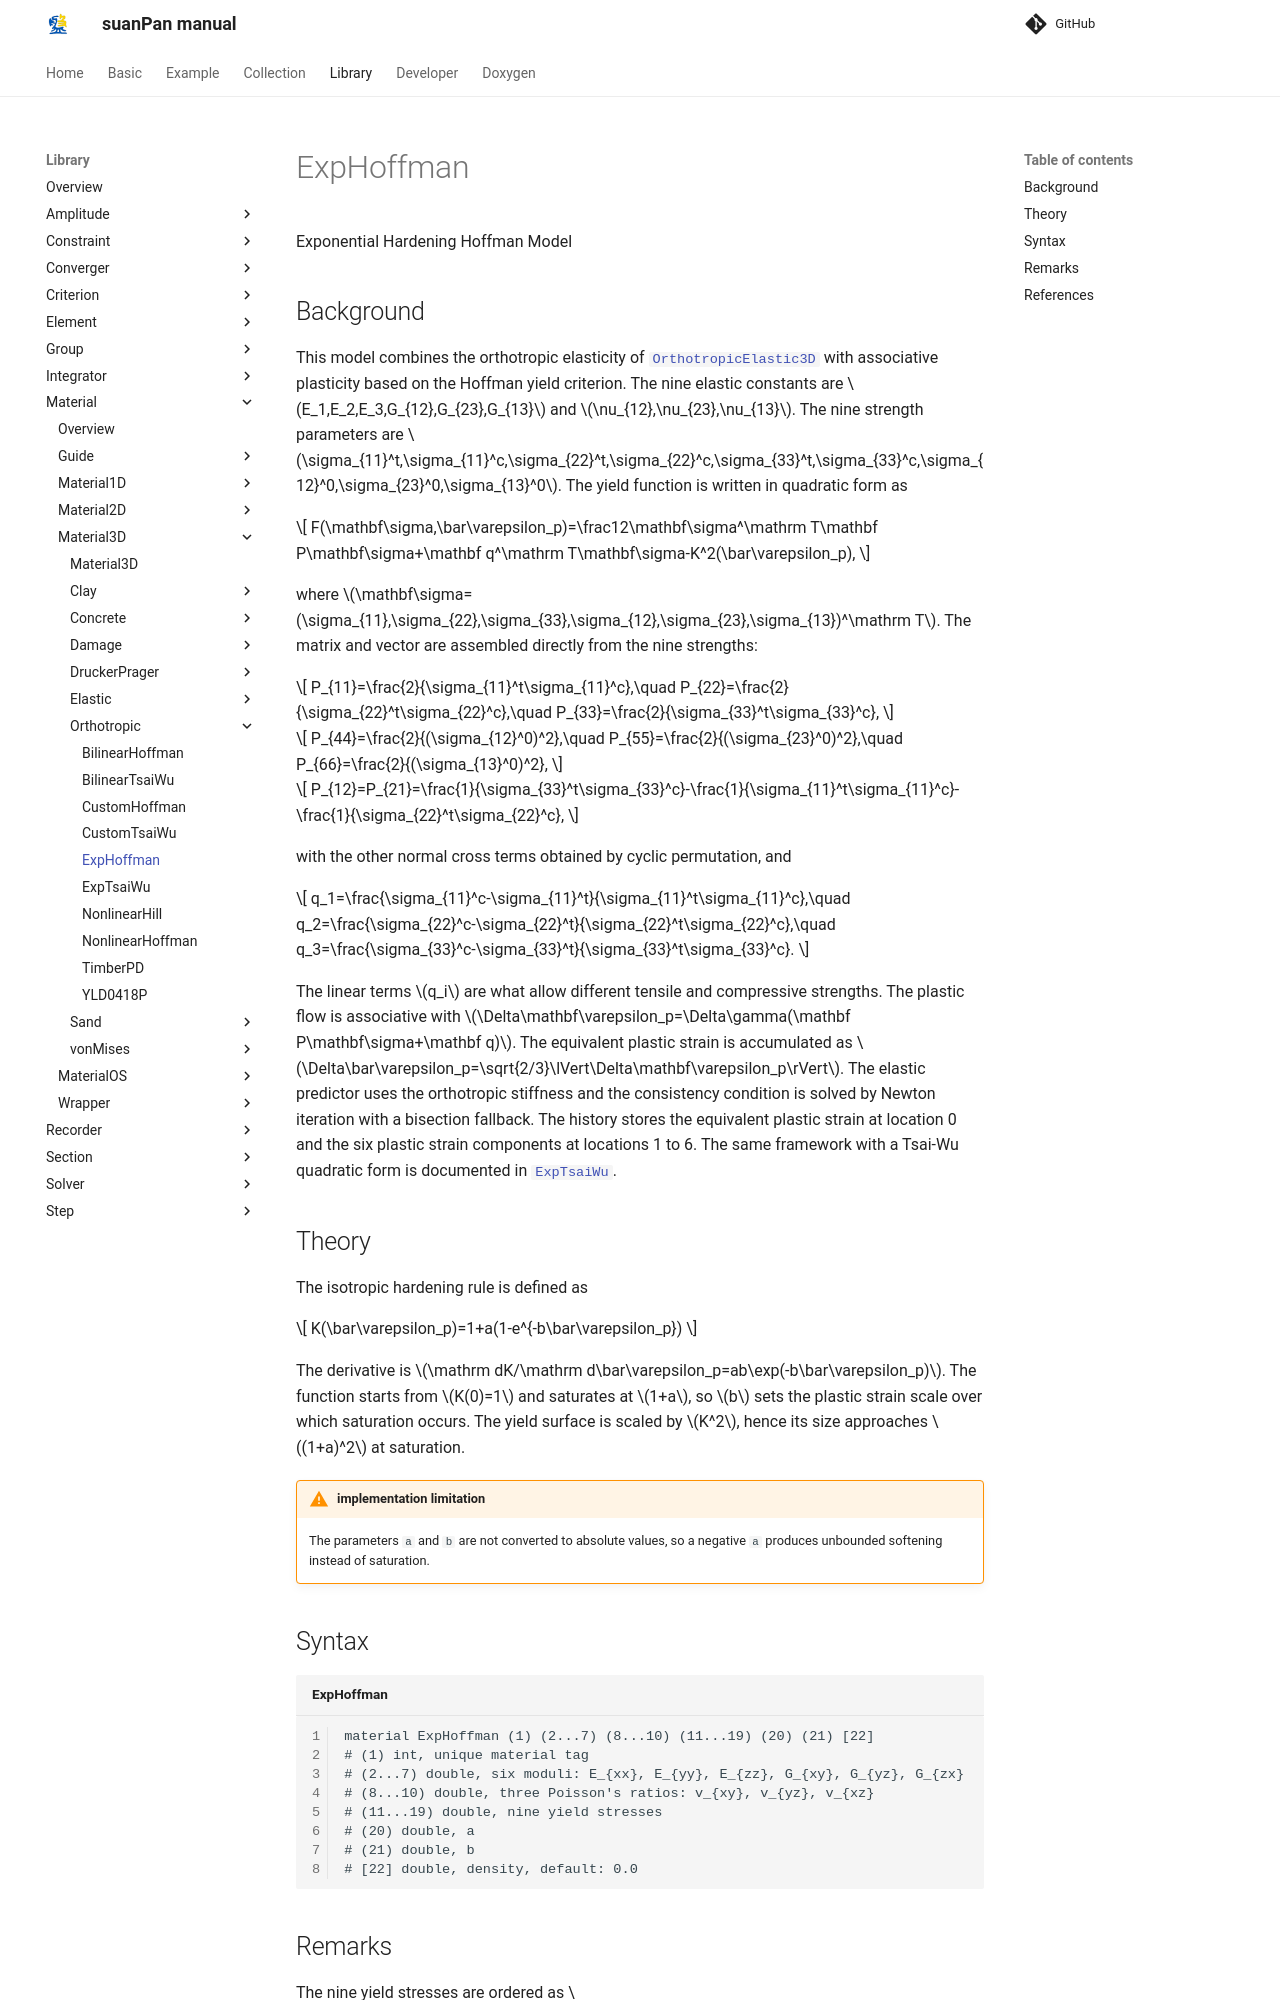

repository: TLCFEM/suanPan-manual · page: 4.4/Library/Material/Material3D/Orthotropic/ExpHoffman/index.html · generator: mkdocs

# ExpHoffman

Exponential Hardening Hoffman Model

## Background

This model combines the orthotropic elasticity of [`OrthotropicElastic3D`](../Elastic/OrthotropicElastic3D.md) with associative plasticity based on the Hoffman yield criterion.
The nine elastic constants are $$E_1,E_2,E_3,G_{12},G_{23},G_{13}$$ and $$\nu_{12},\nu_{23},\nu_{13}$$.
The nine strength parameters are $$\sigma_{11}^t,\sigma_{11}^c,\sigma_{22}^t,\sigma_{22}^c,\sigma_{33}^t,\sigma_{33}^c,\sigma_{12}^0,\sigma_{23}^0,\sigma_{13}^0$$.
The yield function is written in quadratic form as

$$
F(\mathbf\sigma,\bar\varepsilon_p)=\frac12\mathbf\sigma^\mathrm T\mathbf P\mathbf\sigma+\mathbf q^\mathrm T\mathbf\sigma-K^2(\bar\varepsilon_p),
$$

where $$\mathbf\sigma=(\sigma_{11},\sigma_{22},\sigma_{33},\sigma_{12},\sigma_{23},\sigma_{13})^\mathrm T$$.
The matrix and vector are assembled directly from the nine strengths:

$$
P_{11}=\frac{2}{\sigma_{11}^t\sigma_{11}^c},\quad P_{22}=\frac{2}{\sigma_{22}^t\sigma_{22}^c},\quad P_{33}=\frac{2}{\sigma_{33}^t\sigma_{33}^c},
$$

$$
P_{44}=\frac{2}{(\sigma_{12}^0)^2},\quad P_{55}=\frac{2}{(\sigma_{23}^0)^2},\quad P_{66}=\frac{2}{(\sigma_{13}^0)^2},
$$

$$
P_{12}=P_{21}=\frac{1}{\sigma_{33}^t\sigma_{33}^c}-\frac{1}{\sigma_{11}^t\sigma_{11}^c}-\frac{1}{\sigma_{22}^t\sigma_{22}^c},
$$

with the other normal cross terms obtained by cyclic permutation, and

$$
q_1=\frac{\sigma_{11}^c-\sigma_{11}^t}{\sigma_{11}^t\sigma_{11}^c},\quad q_2=\frac{\sigma_{22}^c-\sigma_{22}^t}{\sigma_{22}^t\sigma_{22}^c},\quad q_3=\frac{\sigma_{33}^c-\sigma_{33}^t}{\sigma_{33}^t\sigma_{33}^c}.
$$

The linear terms $$q_i$$ are what allow different tensile and compressive strengths.
The plastic flow is associative with $$\Delta\mathbf\varepsilon_p=\Delta\gamma(\mathbf P\mathbf\sigma+\mathbf q)$$.
The equivalent plastic strain is accumulated as $$\Delta\bar\varepsilon_p=\sqrt{2/3}\lVert\Delta\mathbf\varepsilon_p\rVert$$.
The elastic predictor uses the orthotropic stiffness and the consistency condition is solved by Newton iteration with a bisection fallback.
The history stores the equivalent plastic strain at location 0 and the six plastic strain components at locations 1 to 6.
The same framework with a Tsai-Wu quadratic form is documented in [`ExpTsaiWu`](ExpTsaiWu.md).

## Theory

The isotropic hardening rule is defined as

$$
K(\bar\varepsilon_p)=1+a(1-e^{-b\bar\varepsilon_p})
$$

The derivative is $$\mathrm dK/\mathrm d\bar\varepsilon_p=ab\exp(-b\bar\varepsilon_p)$$.
The function starts from $$K(0)=1$$ and saturates at $$1+a$$, so $$b$$ sets the plastic strain scale over which saturation occurs.
The yield surface is scaled by $$K^2$$, hence its size approaches $$(1+a)^2$$ at saturation.

!!! warning "implementation limitation"
    The parameters `a` and `b` are not converted to absolute values, so a negative `a` produces unbounded softening instead of saturation.

## Syntax

```text title="ExpHoffman"
material ExpHoffman (1) (2...7) (8...10) (11...19) (20) (21) [22]
# (1) int, unique material tag
# (2...7) double, six moduli: E_{xx}, E_{yy}, E_{zz}, G_{xy}, G_{yz}, G_{zx}
# (8...10) double, three Poisson's ratios: v_{xy}, v_{yz}, v_{xz}
# (11...19) double, nine yield stresses
# (20) double, a
# (21) double, b
# [22] double, density, default: 0.0
```
